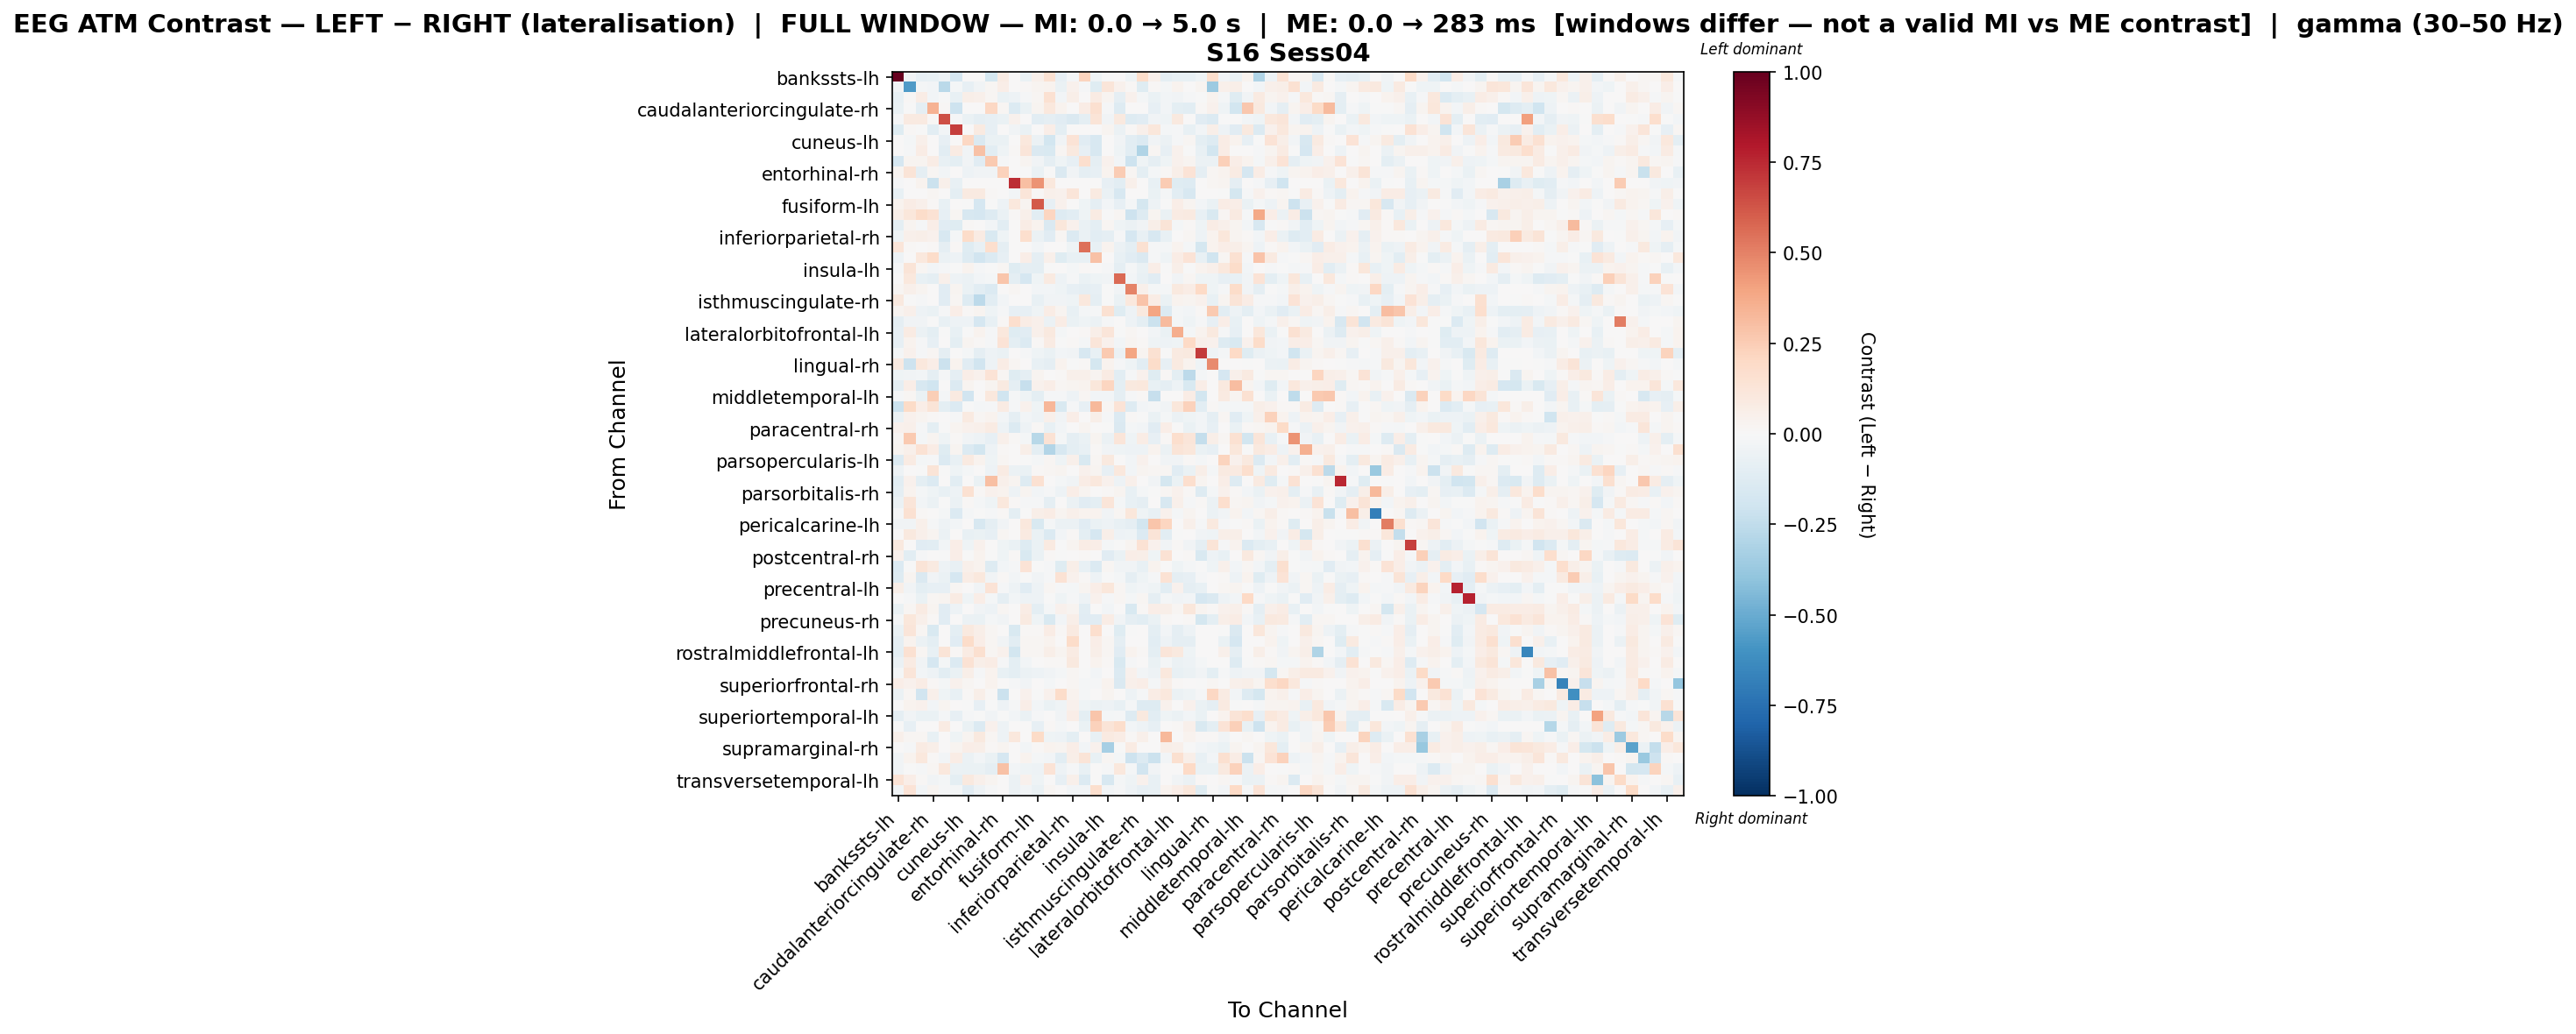

Source data for this figure (header and first rows):
, bankssts-lh, bankssts-rh, caudalanteriorcingulate-lh, caudalanteriorcingulate-rh, caudalmiddlefrontal-lh, caudalmiddlefrontal-rh, cuneus-lh, cuneus-rh, entorhinal-lh, entorhinal-rh, frontalpole-lh, frontalpole-rh, fusiform-lh, fusiform-rh, inferiorparietal-lh, inferiorparietal-rh, inferiortemporal-lh, inferiortemporal-rh, insula-lh, insula-rh, isthmuscingulate-lh, isthmuscingulate-rh, lateraloccipital-lh
bankssts-lh, 1.0, -0.03901, -0.08103, -0.07202, -0.04869, -0.1658, 0.0, 0.0, -0.1742, 0.0807, 0.0, -0.06302, 0.05095, 0.1509, -0.08499, -0.02087, 0.2202, -0.04261, -0.006956, 0.0, -0.04516, 0.1832, 0.05442
bankssts-rh, -0.0363, -0.567, -0.02314, -0.02879, -0.2666, -0.02127, -0.08298, -0.03641, 0.01659, 0.06793, 0.0, 0.01189, 0.0288, 0.03574, -0.06494, 0.04215, -0.01366, -0.1191, 0.1201, 0.04215, 0.01465, -0.1202, 0.01504
caudalanteriorcingulate-lh, -0.07211, 0.01459, 0.07736, -0.03018, -0.003206, -0.07751, 0.05673, 0.0482, 0.01621, -0.0681, -0.05245, -0.01209, 0.01621, 0.1538, -0.03044, 0.05673, 0.0, 0.08122, 0.02383, -0.09017, 0.03945, -0.02094, -0.06545
caudalanteriorcingulate-rh, -0.06528, -0.005943, -0.08611, 0.3438, 0.01001, -0.2047, 0.0, 0.0, 0.2035, 0.02002, -0.1349, -0.0695, 0.0308, 0.1068, 0.03693, 0.003337, 0.07699, 0.1627, -0.01076, -0.1291, 0.0, 0.0, -0.08424
caudalmiddlefrontal-lh, -0.01257, 0.09194, 0.09038, 0.01422, 0.643, -0.008378, -0.06664, -0.09002, -0.07921, -0.06382, 0.04266, 0.0, -0.1019, -0.08758, -0.1116, -0.1413, -0.1002, 0.1289, -0.0342, 0.09807, -0.1295, -0.111, -0.03313
caudalmiddlefrontal-rh, -0.1196, 0.01336, -0.002187, -0.1043, -0.02448, 0.6936, 0.0, 0.09185, -0.08324, 0.0, -0.03466, -0.06607, 0.0, 0.06597, -0.09394, 0.0, 0.007419, 0.00054, 0.02662, -0.05858, 0.0153, 0.05149, 0.1112
cuneus-lh, 0.0, -0.01771, 0.04971, 0.0, -0.08293, 0.0, 0.2062, -0.1474, -0.06268, -0.06894, 0.0, 0.1028, -0.0597, -0.1822, -0.03717, 0.1356, -0.1149, -0.1613, 0.001294, -0.03739, -0.1026, -0.1374, -0.03542
cuneus-rh, 0.0009262, -0.01139, 0.07742, 0.00586, -0.1046, 0.08323, -0.03853, 0.2962, -0.1021, -0.0393, 0.01172, 0.1185, -0.1462, -0.1528, 0.01595, 0.09939, -0.07983, -0.1597, 0.003661, -0.04096, -0.1034, -0.3036, 0.02219
entorhinal-lh, -0.1716, 0.03009, 0.03009, 0.07237, -0.07319, -0.09492, -0.03813, -0.1108, 0.2655, -0.0135, 0.0, 0.02596, -0.03622, -0.08709, -0.04277, -0.08219, 0.1682, -0.08847, 0.03981, -0.02931, -0.2099, -0.04646, -0.09299
entorhinal-rh, 0.02897, 0.131, -0.09118, 0.02251, -0.03048, 0.0, -0.04802, -0.0381, -0.03382, 0.2288, 0.0, -0.00254, -0.0645, -0.001232, -0.148, -0.03854, -0.08866, -0.08172, 0.03428, 0.2542, 0.01904, -0.09381, -0.01595
frontalpole-lh, -0.0122, 0.0, 0.03793, -0.2128, 0.05359, -0.07745, 0.0, 0.0, 0.0, 0.0, 0.7381, 0.2985, 0.4516, 0.1072, 0.0, 0.0, 0.0, 0.0, -0.07886, -0.1089, 0.05359, 0.0, -0.07715
frontalpole-rh, -0.07169, 0.002077, 0.007205, 0.02218, 0.0, -0.0958, 0.08811, 0.08913, 0.00804, 0.0, -0.02478, 0.1202, 0.01192, 0.04877, 0.04436, 0.1206, 0.0, 0.08671, -0.06552, -0.1632, 0.0, 0.0, -0.06989
fusiform-lh, 0.03435, 0.07309, 0.05038, 0.01488, -0.07354, 0.0, -0.005444, -0.1687, -0.001578, -0.04884, 0.1042, 0.02723, 0.6103, -0.08198, 0.0422, 0.0002479, -0.04599, -0.08891, -0.02948, -0.08093, -0.01862, -0.1795, -0.04854
fusiform-rh, 0.06219, 0.1166, 0.182, 0.1471, -0.08532, 0.0197, -0.1576, -0.1669, -0.1256, -0.06384, 0.008913, 0.04902, -0.1018, 0.2127, -0.1284, -0.1056, -0.03928, 0.08225, -0.003652, 0.02283, -0.2038, -0.1293, 0.02448
inferiorparietal-lh, -0.09967, 0.02538, -0.009473, 0.0701, -0.1106, -0.1184, 0.009086, 0.00656, -0.0247, -0.1018, 0.0, 0.07183, 0.03205, -0.1449, 0.1152, 0.04581, -0.06447, -0.1007, 0.01937, -0.04646, -0.06093, -0.03872, 0.0609
inferiorparietal-rh, -0.04197, 0.0524, 0.05683, 0.03959, -0.1634, -0.01679, 0.18, 0.07957, -0.1489, -0.04585, 0.0, 0.1685, -0.05602, -0.1143, 0.02325, -0.1331, -0.06264, -0.1091, -0.08684, -0.01551, -0.166, -0.07422, -0.1602
inferiortemporal-lh, 0.1219, 0.01131, 0.0, 0.01498, -0.09281, 0.01403, -0.1212, -0.07381, 0.1701, -0.08687, 0.0, 0.0, -0.03062, 0.004316, 0.00291, -0.04294, 0.5488, -0.07371, 0.03258, -0.05659, -0.09853, 0.1523, -0.01458
inferiortemporal-rh, -0.04911, 0.007222, 0.1069, 0.1827, -0.0608, -0.05097, -0.1306, -0.188, -0.1343, -0.08511, 0.0, 0.06437, -0.08775, 0.04822, -0.1181, -0.0772, -0.07749, 0.2899, 0.003894, -0.07654, -0.1111, -0.1461, -0.008207
insula-lh, -0.009461, 0.1276, 0.01583, -0.02751, -0.01139, -0.005591, 0.03861, -0.01211, -0.001313, 0.02182, -0.1214, -0.09239, -0.1014, -0.003862, 0.003667, -0.01912, 0.01537, 0.0008679, -0.0114, -0.08898, -0.01969, -0.06968, 0.06741
insula-rh, 0.0, 0.1017, -0.07415, -0.09063, 0.04796, -0.05141, -0.05732, -0.02766, -0.02257, 0.2812, -0.09475, -0.1646, -0.04191, 0.08634, -0.05446, -0.01146, -0.06879, -0.04343, -0.03235, 0.5664, -0.02451, -0.07033, -0.1111
isthmuscingulate-lh, 0.01598, 0.05216, 0.02473, 0.0, -0.1115, 0.02724, -0.06328, -0.1088, -0.1338, 0.003612, 0.01766, 0.0, -0.02583, -0.02596, -0.04425, -0.08346, -0.08801, -0.08236, -0.006399, -0.03324, 0.498, 0.04695, -0.02128
isthmuscingulate-rh, 0.09579, -0.002467, -0.01265, 0.0, -0.117, 0.01751, -0.1258, -0.2614, -0.1078, -0.0299, 0.0, 0.0, -0.07154, -0.03812, -0.03133, -0.04296, 0.1019, -0.08713, -0.00652, -0.07023, 0.1086, 0.2884, 0.07156
lateraloccipital-lh, 0.02948, 0.05108, -0.04917, -0.0663, -0.01196, 0.06668, 0.008559, 0.02948, -0.0422, -0.009055, -0.07994, -0.08565, -0.03954, 0.07757, 0.02418, -0.07771, -0.01805, -0.009646, 0.1512, -0.1237, -0.04986, 0.1004, 0.3907
lateraloccipital-rh, -0.08863, -0.0337, -0.03322, -0.005867, -0.07069, -0.04802, -0.04925, -0.17, -0.07388, 0.01519, 0.1654, 0.07077, 0.0539, -0.05869, 0.07799, -0.06567, -0.04104, -0.05551, -0.008209, 0.0, -0.05109, -0.0985, -0.2147
lateralorbitofrontal-lh, -0.08391, 0.08132, -0.06133, -0.1002, -0.004517, -0.07169, -0.006947, 0.03449, -0.01133, 0.107, -0.1243, -0.1106, 0.05272, 0.1014, -0.02154, 0.007646, 0.01255, 0.06108, 0.1176, -0.005773, 0.01587, 0.003467, -0.02804
lateralorbitofrontal-rh, -0.08233, 0.0351, -0.01063, -0.07876, 0.0, -0.1001, 0.02448, 0.009793, -0.01329, 0.1353, -0.1007, -0.1339, 0.008779, 0.08003, -0.001777, 0.0146, -0.02098, 0.1189, 0.04518, -0.02675, 0.03082, 0.01165, -0.04127
lingual-lh, -0.01568, 0.04204, -0.01543, 0.02336, -0.09309, 0.0, -0.01948, -0.08767, -0.04996, -0.06368, 0.0, -0.01029, -0.04346, -0.06882, -0.02954, -0.0365, -0.1589, -0.0769, 0.2633, -0.05828, 0.3942, 0.0299, 0.1554
lingual-rh, 0.08895, -0.2033, 0.1075, 0.06567, -0.2163, 0.03558, -0.1147, -0.1927, -0.04723, 0.07372, 0.01791, 0.0, -0.07728, -0.08756, 0.0327, -0.006724, 0.008496, -0.1751, 0.03609, -0.01118, -0.04288, -0.1067, 0.1835
medialorbitofrontal-lh, -0.04344, -0.03273, -0.02388, -0.08766, -0.01769, -0.08858, 0.06512, 0.04429, 0.1332, 0.01657, -0.1176, -0.08861, 0.02454, 0.007381, 0.01346, 0.04739, 0.04776, 0.02583, 0.08282, -0.1061, -0.01354, 0.04557, -0.1188
medialorbitofrontal-rh, -0.08897, 0.06842, -0.1565, -0.202, 0.0, -0.1373, 0.03035, 0.004335, 0.03113, 0.09303, -0.09303, -0.2335, 0.04271, 0.06503, 0.01754, 0.03035, 0.03249, 0.1127, 0.2134, -0.09637, 0.09787, 0.1057, -0.07601
middletemporal-lh, -0.01082, 0.02034, -0.0669, 0.2483, -0.01672, 0.08881, -0.1948, 0.0, 0.1059, -0.1988, -0.008362, -0.04181, -0.09728, -0.01053, -0.008362, -0.05411, 0.01631, -0.02943, -0.02457, -0.09199, -0.009667, 0.01185, -0.2267
middletemporal-rh, -0.2181, 0.1902, 0.06296, 0.1251, -0.09489, -0.1384, -0.00531, -0.01858, -0.008475, 0.08346, -0.01327, 0.04148, -0.04064, 0.3305, -0.156, -0.007965, -0.08373, 0.3215, 0.01998, 0.1398, -0.1318, -0.02531, -0.01735
paracentral-lh, -0.05532, 0.04656, 0.02479, 0.01301, 0.0009336, -0.01322, 0.08836, 0.01713, 0.03182, -0.03119, -0.08725, -0.0283, -0.05319, 0.04731, -0.03483, 0.06712, 0.003757, 0.06231, -0.009672, -0.1365, 0.008016, -0.00664, -0.06556
paracentral-rh, 0.04263, 0.04756, -0.009233, -0.09745, -0.002406, 0.02675, 0.03937, 0.04967, 0.08086, -0.05, -0.1402, -0.04858, 0.01091, -0.07111, -0.02504, 0.004956, 0.02742, 0.0008684, -0.003902, -0.1464, -0.01609, -0.02354, -0.1108
parahippocampal-lh, 0.02077, 0.262, -0.02219, 0.02481, -0.04567, 0.008066, -0.03136, -0.05372, -0.08192, 0.05058, 0.008269, -0.0158, -0.2791, 0.146, -0.01605, -0.08872, -0.06277, 0.02889, -0.06008, 0.1173, -0.03965, 0.07056, -0.08539
parahippocampal-rh, 0.03004, 0.05335, 0.1477, 0.07597, -0.1249, 0.03004, -0.1349, -0.1868, -0.05068, 0.01392, 0.0, 0.05909, -0.1001, -0.2923, -0.1575, -0.09776, -0.07298, 0.01435, -0.03423, -0.04367, -0.04707, -0.0527, 0.0358
parsopercularis-lh, -0.1374, 0.08013, -0.01833, -0.01189, -0.1344, -0.07081, 0.09307, 0.03217, -0.04492, 0.02107, 0.0, -0.00224, -0.02226, 0.01609, -0.03982, 0.05367, -0.1485, 0.02252, 0.09533, 0.0, -0.02519, 0.03956, 0.004395
parsopercularis-rh, -0.0504, 0.0, -0.003488, 0.1293, -0.007543, -0.03926, -0.01876, 0.0, -0.05302, 0.07951, -0.06034, -0.06789, 0.01076, 0.02147, 0.02862, 0.0, 0.04222, 0.02669, -0.08228, 0.1029, -0.02948, 0.0295, 0.02332
parsorbitalis-lh, -0.1044, 0.04266, -0.1002, -0.1382, 0.0, -0.1087, 0.0, -0.06896, 0.301, 0.05152, 0.02354, -0.1309, 0.1505, 0.0, -0.01801, -0.03601, 0.07204, 0.103, 0.04272, -0.05172, 0.05017, 0.0, -0.03448
parsorbitalis-rh, -0.08863, 0.03392, -0.0212, -0.03909, -0.07051, -0.04716, 0.1555, 0.008263, 0.04277, 0.03762, -0.04814, 0.02729, -0.02411, -0.01115, -0.05281, 0.06379, 0.02754, 0.001937, 0.01486, 0.02443, -0.07336, -0.0224, -0.00553
parstriangularis-lh, -0.05861, 0.1214, -0.03122, -0.05554, -0.005623, -0.06194, 0.00837, -0.01671, -0.04041, 0.1017, 0.01459, -0.008811, -0.01184, -0.09192, 0.005284, -0.06132, -0.114, -0.09693, 0.1229, -0.01875, -0.07036, -0.08808, 0.0
parstriangularis-rh, -0.009521, 0.1541, 0.01055, 0.0004104, -0.01666, -0.1329, -0.01892, -0.000752, -0.01147, 0.01469, -0.09521, -0.007512, 0.05756, 0.07081, 0.02879, 0.05303, 0.03761, 0.03368, -0.03796, 0.02043, 0.1137, -0.04285, -0.07141
pericalcarine-lh, -0.0329, -0.03421, 0.05316, -0.0122, -0.05457, -0.02847, 0.003205, -0.1571, -0.09188, -0.03157, 0.0, 0.108, -0.156, -0.02075, -0.05671, -0.0548, -0.1125, -0.06279, -0.04975, -0.07393, -0.09057, -0.1801, 0.2801
pericalcarine-rh, 0.0, 0.09736, 0.05313, 0.02648, -0.05701, 0.0, -0.0741, -0.06618, -0.07996, 0.02251, 0.0, 0.08871, -0.0676, -0.1376, -0.02734, 0.008306, -0.09893, -0.1704, 0.05736, -0.04941, -0.04113, -0.1405, 0.1287
postcentral-lh, 0.09547, 0.001449, -0.1107, -0.1054, -0.0311, 0.06979, -0.04344, 0.04384, 0.0, -0.03992, -0.06603, -0.1272, -0.06989, 0.09076, -0.005105, 0.02723, 0.07411, 0.06303, -0.0228, -0.005034, 0.02801, 0.1408, 0.04538
postcentral-rh, 0.03934, -0.1053, -0.009113, 0.0, -0.004361, 0.06997, -0.004361, 0.03757, -0.004361, -0.04119, 0.01128, -0.1534, -0.06301, 0.01327, -0.007607, 0.004402, 0.01505, 0.001114, -0.1144, -0.06976, 0.06272, 0.05595, -0.04351
posteriorcingulate-lh, -0.1335, -0.007098, 0.1259, 0.0937, -0.04854, -0.07543, 0.05086, 0.03818, -0.1302, -0.02808, -0.01213, 0.1333, -0.002077, -0.008674, -0.1233, 0.06243, -0.07107, -0.1353, 0.01954, -0.03294, -0.03203, -0.07714, 0.03471
posteriorcingulate-rh, -0.1256, 0.03119, -0.141, -0.03445, -0.06832, -0.1689, 0.07562, 0.1056, -0.03686, 0.0083, -0.02826, -0.001733, -0.03763, -0.009913, 0.1409, 0.04116, 0.01517, -0.05017, -0.001141, -0.02318, -0.08956, -0.03929, -0.00785
precentral-lh, 0.057, -0.03206, -0.09952, -0.08483, -0.08379, 0.01699, 0.0, -0.03211, 0.1352, -0.008744, -0.05422, -0.1165, -0.05088, 0.01861, -0.008744, -0.02332, 0.02918, 0.06267, 0.1142, 0.01639, -0.04123, -0.02915, -0.04235
precentral-rh, 0.00511, -0.01058, -0.06894, 0.01856, 0.02919, 0.08378, -0.03968, 0.06738, -0.01797, -0.09071, -0.02844, -0.0474, -0.05325, -0.000362, -0.04324, -0.01058, -0.04942, 0.04247, -0.0104, 0.02293, -0.01833, 0.01643, -0.08984
precuneus-lh, -0.06645, 0.0198, 0.07927, 0.02583, -0.116, -0.05316, 0.006704, -0.03705, -0.04947, 0.01963, 0.0, 0.07046, -0.09658, -0.02264, 0.03977, 0.02577, -0.1089, 0.0, -0.02928, 0.0, -0.1554, 0.01029, 0.06677
precuneus-rh, -0.01768, 0.1138, 0.04756, 0.01486, -0.1112, 0.0, -0.05604, -0.06347, -0.01941, -0.03833, 0.0, 0.08878, -0.03996, -0.1552, -0.02411, 0.06109, -0.1118, -0.1099, 0.07348, -0.03184, -0.0933, -0.1061, -0.06766
rostralanteriorcingulate-lh, -0.06601, 0.1181, 0.01681, -0.155, 0.0, -0.0941, 0.09457, 0.06168, 0.02056, 0.0, -0.1561, 0.01035, 0.00908, 0.07413, 0.01443, 0.09046, 0.0, 0.1688, 0.00446, -0.1175, -0.00287, 0.0, -0.09708
rostralanteriorcingulate-rh, -0.09011, 0.03424, -0.05641, -0.1006, 0.0, -0.1135, 0.1871, 0.06616, 0.02064, -0.03671, -0.1058, 0.02261, 0.02064, 0.03351, 0.00219, 0.183, 0.0, 0.06284, 0.02302, -0.09173, 0.0, 0.0, -0.1025
rostralmiddlefrontal-lh, -0.1015, 0.1506, 0.01942, -0.0755, 0.1306, 0.01154, 0.07854, 0.1606, 0.0187, 0.04114, -0.1801, 0.01938, 0.0187, 0.05976, 0.02618, 0.07854, 0.0, 0.05971, 0.02277, -0.114, 0.03732, 0.01122, -0.09802
rostralmiddlefrontal-rh, -0.06128, 0.08466, -0.03735, -0.167, -0.01928, -0.14, 0.1479, 0.05778, 0.07768, -0.01197, -0.09971, -0.02596, 0.006103, 0.0152, 0.01092, 0.09894, 0.001188, 0.0315, 0.01122, -0.151, -0.009303, 0.0, -0.06685
superiorfrontal-lh, -0.01948, 0.118, -0.02892, -0.04955, -0.1017, -0.06763, 0.05922, -0.01078, 0.03553, -0.07146, -0.09579, -0.05572, -0.05102, -0.03464, -0.02177, 0.02093, -0.007369, -0.02765, 0.006851, -0.1376, 0.04495, -0.03064, -0.04896
superiorfrontal-rh, 0.06977, 0.04679, 0.07736, 0.01323, -0.01845, 0.04334, 0.01921, 0.0003307, 0.03545, 0.005886, -0.01384, -0.0369, 0.005556, -0.01935, 0.0003307, 0.02001, -0.01567, -0.01412, 0.03418, -0.1476, 0.04896, 0.06435, -0.01968
superiorparietal-lh, -0.05564, 0.02293, -0.1893, 0.04904, -0.04173, -0.0721, 0.01526, 0.05966, 0.01309, -0.2154, 0.0, 0.04404, -0.0008242, 0.04511, 0.1807, 0.03828, -0.01739, 0.0, 0.02912, 0.0, -0.04756, -0.01335, 0.0763
superiorparietal-rh, 0.004103, 0.03228, 0.04073, -0.03038, 0.03045, 0.003994, -0.007195, -0.07942, -0.0004595, -0.04962, -0.01519, 0.06869, -0.02965, -0.07005, -0.0456, 0.04302, -0.04132, -0.056, -0.05447, -0.07064, -0.0168, -0.1284, -0.1262
... 8 more rows
